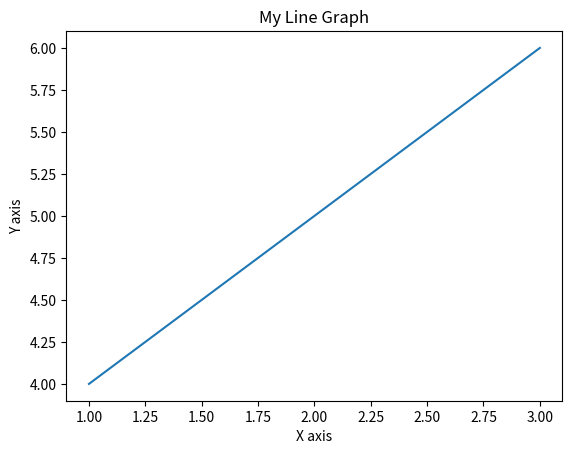

This figure's Python source:
#Data Visulazatoin


from matplotlib  import pyplot
x = [1,2,3]
y = [4,5,6]
pyplot.plot(x,y)
pyplot.title("My Line Graph") 
pyplot.xlabel("X axis")
pyplot.ylabel("Y axis")
pyplot.show()
